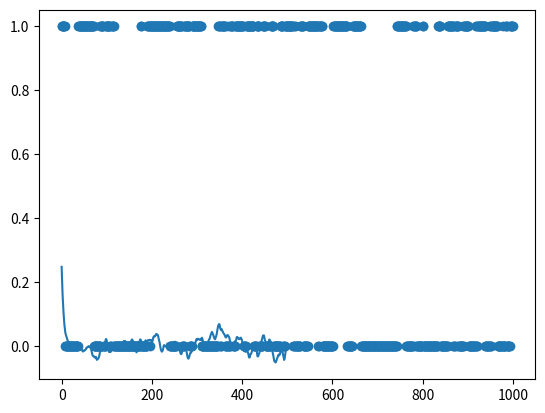

Source code (Python):
#%%
import numpy as np
import matplotlib.pyplot as plt

#T = np.array([[1,1,0,0,1],[1,1,1,0,0],[0,1,1,1,0],[0,0,1,1,1],[1,0,0,1,1]])/3
#T2 = np.transpose([np.add.reduce(T[0:i+1]) for i in range(5)])
g=np.ones((2,2))/2
#P=np.random.rand(5)
P=[1,0.1]
P=P/np.sum(P)
#%%
A=[[np.min((1,P[n]/P[m])) for m in range(2)] for n in range(2)]

# T = g*A
# T2 = np.transpose([np.add.reduce(T[0:i+1]) for i in range(2)])
# #%%
# for i in range(2):
#     T[i][i] += 1-T2[i][-1]
#     #%%

T=np.array([[0.9,0.1],[0.1,0.9]])
T2 = np.transpose([np.add.reduce(T[0:i+1]) for i in range(2)])

#%%
for N in [1000]:
    s = np.random.randint(2)
    stab=[]
    for i in range(N):
        stab.append(s)
        s= np.where(T2[s]>np.random.random())[0][0]
    
    plt.scatter(range(N),stab)
    plt.show()

    C=[]
    for t in range(0,int(N/2)):
        sisit = np.array(stab[0:N-t])*np.array(stab[t:N])
        C.append(1/(N-t)*np.sum(sisit) - (1/N*np.sum(stab))**2)
        # if t%1000==0: print(t)

    plt.plot(range(0,int(N/2)),C)
    #plt.semilogy()
    plt.show()


# %%
